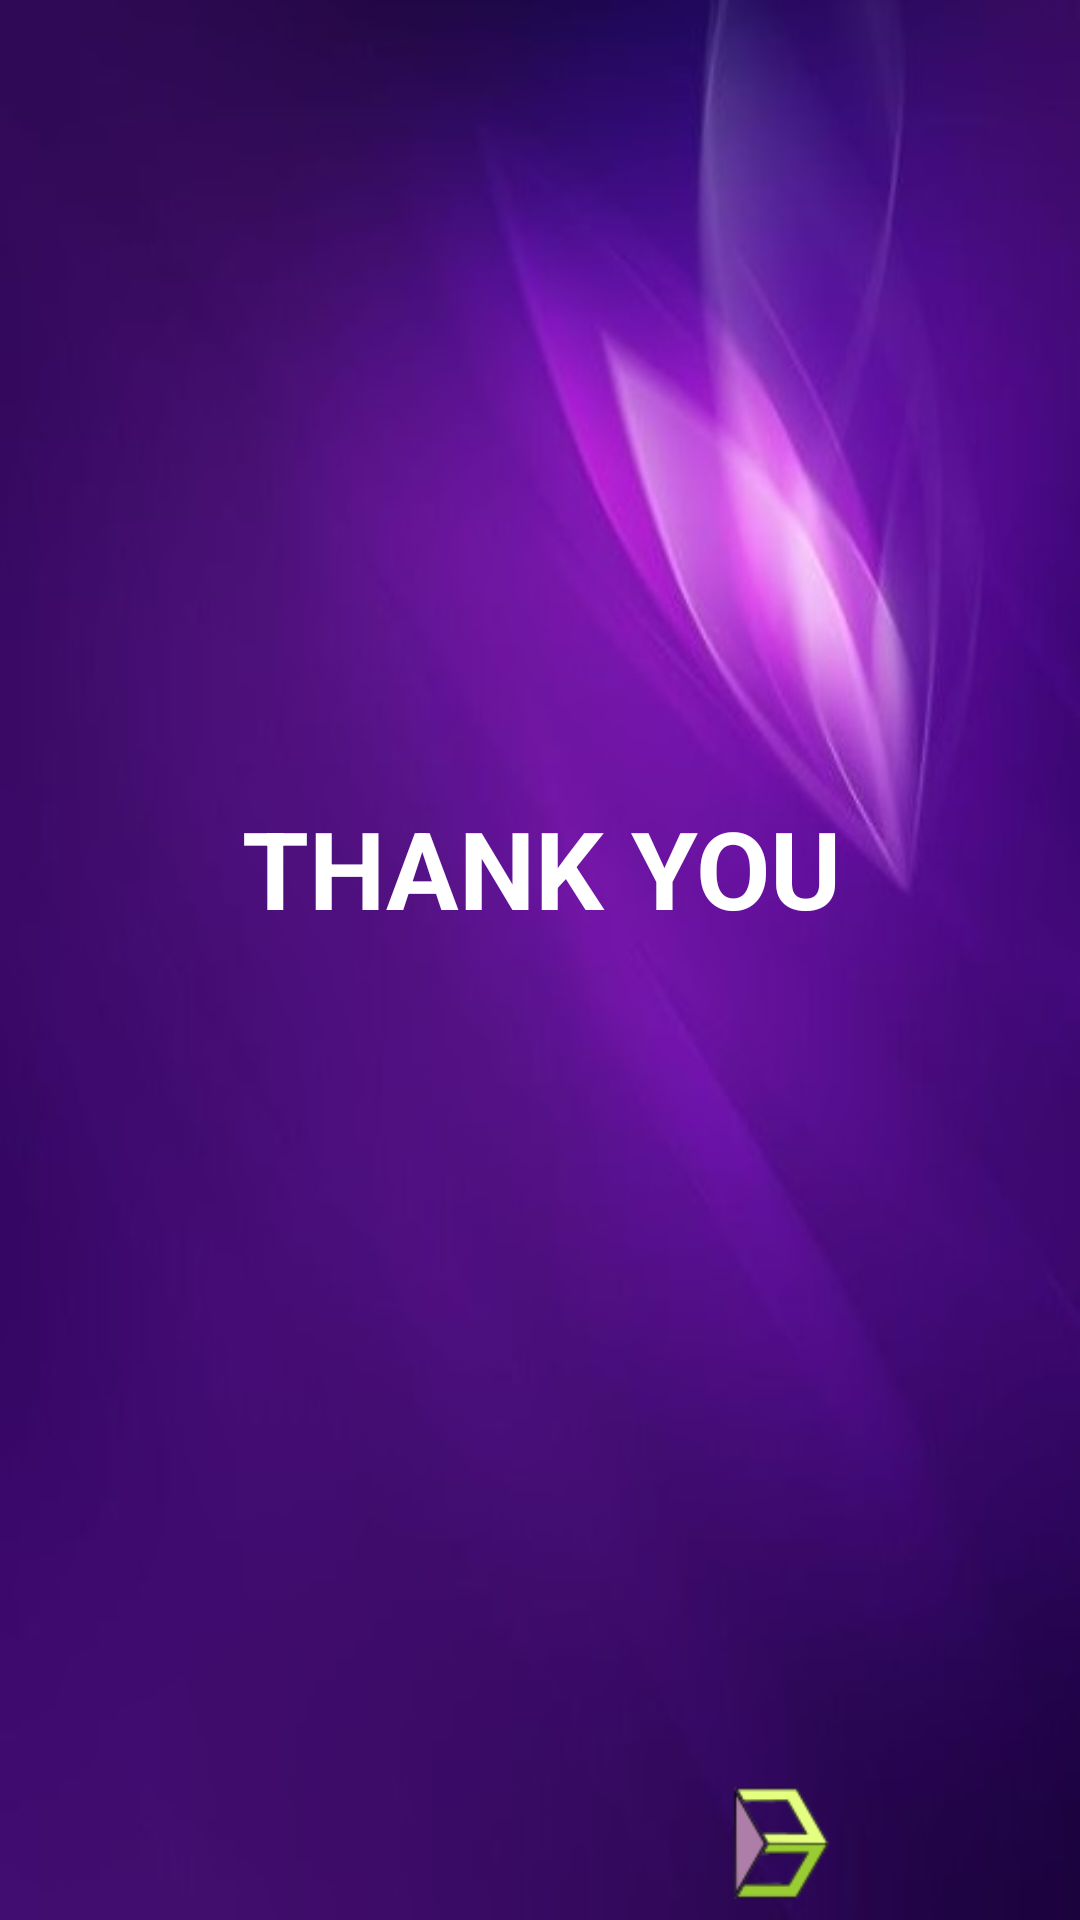

Reconstruct the res/layout file that produces this screen, plus the resources it refers to.
<!-- AndroidManifest.xml: application theme AppTheme -->
<!-- res/layout/activity_thankur.xml -->
<?xml version="1.0" encoding="utf-8"?>

<androidx.constraintlayout.widget.ConstraintLayout
        xmlns:android="http://schemas.android.com/apk/res/android"
        xmlns:app="http://schemas.android.com/apk/res-auto"
        xmlns:tools="http://schemas.android.com/tools"
        android:layout_width="match_parent"
        android:layout_height="match_parent"
        android:background="@drawable/two">

    <ImageView
            android:id="@+id/imageView12"
            android:layout_width="65dp"
            android:layout_height="63dp"
            android:layout_marginBottom="5dp"
            android:layout_marginEnd="5dp"
            android:layout_marginStart="613dp"
            android:layout_marginTop="307dp"
            android:contentDescription="@string/client_logo8"
            app:layout_constraintBottom_toBottomOf="parent"
            app:layout_constraintEnd_toEndOf="parent"
            app:layout_constraintHorizontal_bias="1.0"
            app:layout_constraintStart_toStartOf="parent"
            app:layout_constraintTop_toTopOf="parent"
            app:layout_constraintVertical_bias="1.0"
            app:srcCompat="@drawable/clientlogo" />

    <ImageView
            android:id="@+id/imageView13"
            android:layout_width="40dp"
            android:layout_height="40dp"
            android:layout_marginBottom="5dp"
            android:layout_marginStart="5dp"
            android:layout_marginTop="292dp"
            android:contentDescription="@string/bas3d_userid"
            app:layout_constraintBottom_toBottomOf="parent"
            app:layout_constraintStart_toStartOf="parent"
            app:layout_constraintTop_toTopOf="parent"
            app:layout_constraintVertical_bias="1.0"
            app:srcCompat="@drawable/icon" app:layout_constraintEnd_toStartOf="@+id/imageView12"
            android:layout_marginEnd="286dp"/>

    <ImageView
            android:id="@+id/imageView15"
            android:layout_width="40dp"
            android:layout_height="40dp"
            android:layout_marginBottom="324dp"
            android:layout_marginEnd="655dp"
            android:layout_marginStart="8dp"
            android:layout_marginTop="8dp"
            android:tooltipText="Logout"
            app:layout_constraintBottom_toTopOf="@+id/imageView13"
            app:layout_constraintEnd_toEndOf="parent"
            app:layout_constraintHorizontal_bias="0.0"
            app:layout_constraintStart_toStartOf="parent"
            app:layout_constraintTop_toTopOf="parent"
            app:layout_constraintVertical_bias="0.0"
            app:srcCompat="@drawable/logout"
            android:contentDescription="@string/logout2"
            tools:targetApi="o" />

    <TextView
            android:id="@+id/textView6"
            android:layout_width="699dp"
            android:layout_height="57dp"
            android:layout_marginBottom="179dp"
            android:layout_marginEnd="166dp"
            android:layout_marginStart="166dp"
            android:layout_marginTop="126dp"
            android:background="@color/zxing_custom_viewfinder_mask"
            android:text="@string/thank_you"
            android:textAlignment="center"
            android:textAllCaps="false"
            android:textColor="@color/colorAccent"
            android:textSize="36sp"
            android:textStyle="bold"
            app:layout_constraintBottom_toBottomOf="parent"
            app:layout_constraintEnd_toEndOf="parent"
            app:layout_constraintStart_toStartOf="parent"
            app:layout_constraintTop_toTopOf="parent"
            tools:text="THANK YOU" />

</androidx.constraintlayout.widget.ConstraintLayout>
<!-- resources referenced by this layout -->
<resources>
  <color name="colorAccent">#ffffff</color>
  <!-- drawable clientlogo: png bitmap (drawable, 7641 bytes) -->
  <!-- drawable icon: png bitmap (drawable, 3438 bytes) -->
  <!-- drawable logout: png bitmap (drawable, 4529 bytes) -->
  <!-- drawable two: jpg bitmap (drawable, 43008 bytes) -->
  <string name="bas3d_userid">TODO</string>
  <string name="client_logo8">TODO</string>
  <string name="logout2">TODO</string>
  <string name="thank_you">THANK YOU</string>
  <style name="AppTheme" parent="Theme.AppCompat.Light.NoActionBar">
          
          <item name="colorPrimary">@color/colorPrimary</item>
          <item name="colorPrimaryDark">@color/colorPrimaryDark</item>
          <item name="colorAccent">@color/colorAccent</item>
      </style>
  <color name="colorPrimary">#8f0b70</color>
  <color name="colorPrimaryDark">#750ea1</color>
</resources>
